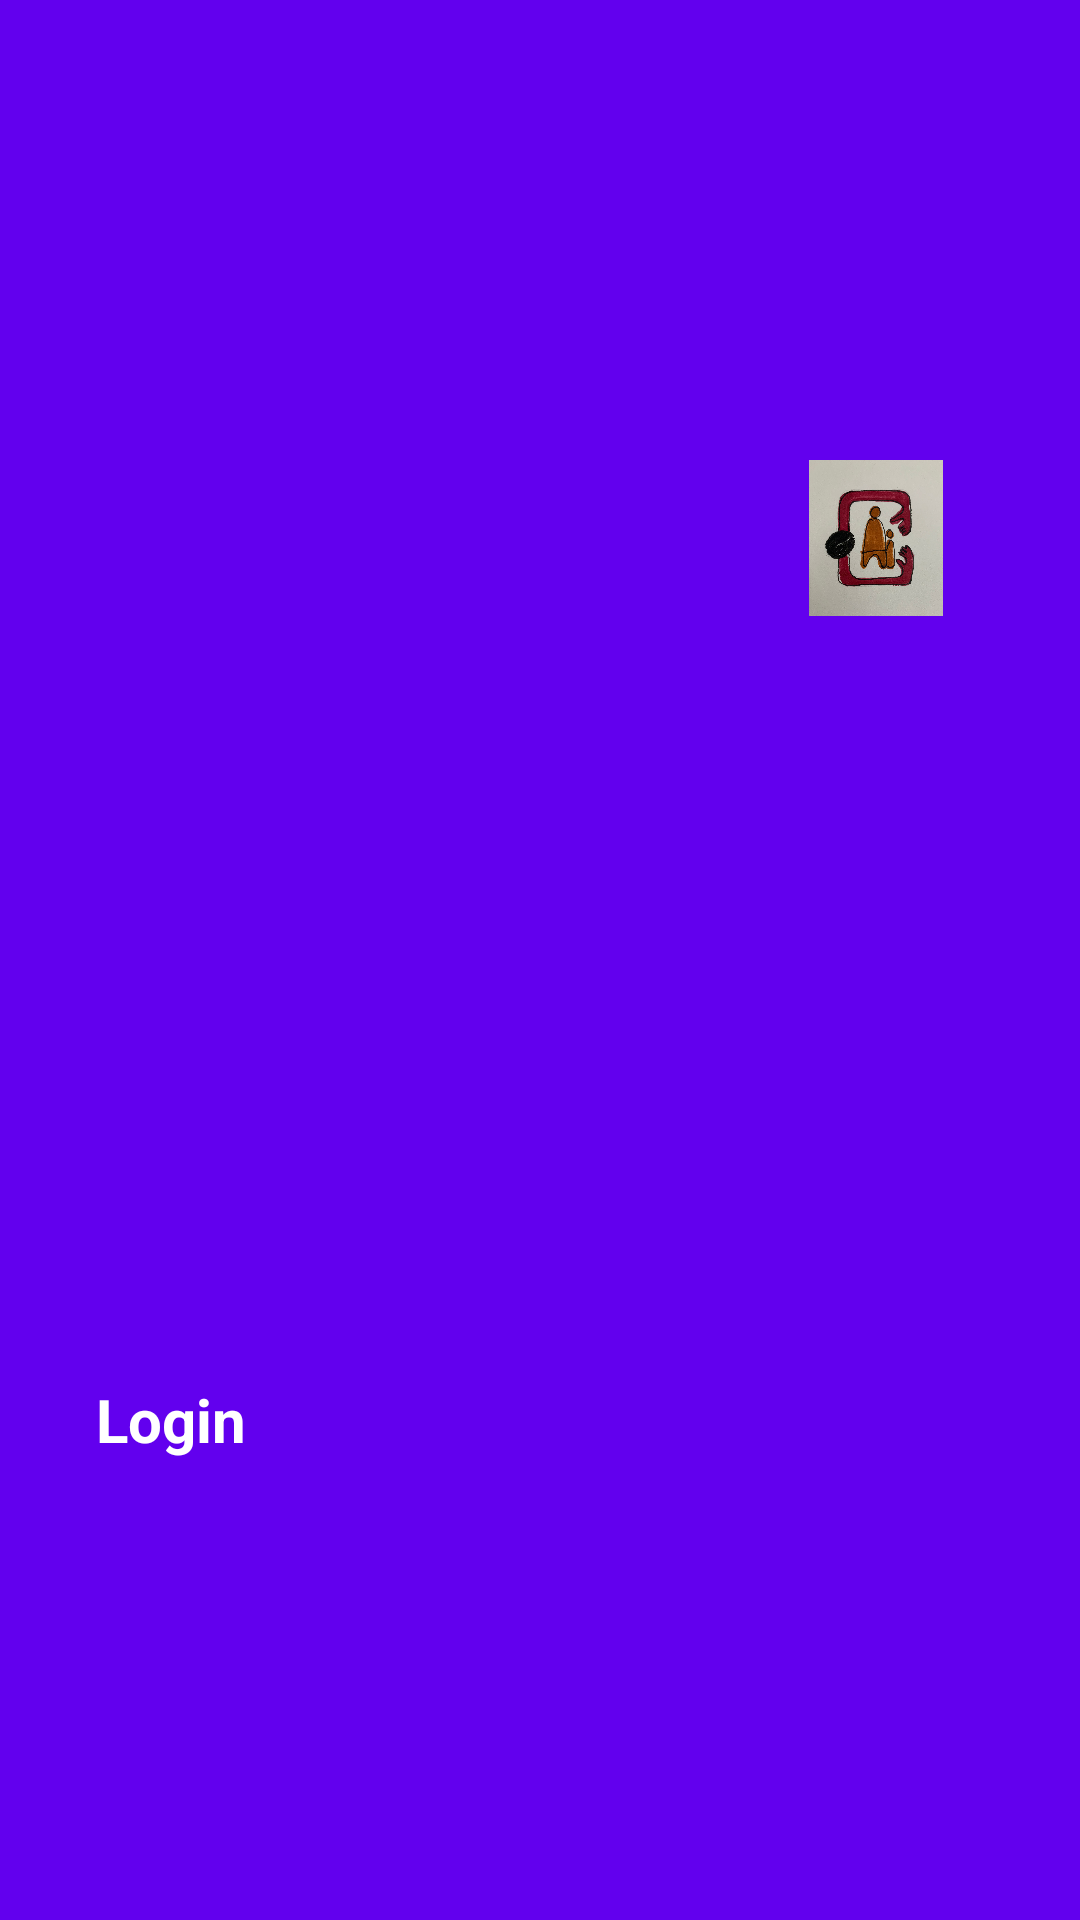

Reconstruct the res/layout file that produces this screen, plus the resources it refers to.
<!-- AndroidManifest.xml: application theme Theme.Comeai_new -->
<!-- res/layout/toolbar_custom.xml -->
<?xml version="1.0" encoding="utf-8"?>
<androidx.appcompat.widget.Toolbar xmlns:android="http://schemas.android.com/apk/res/android"
    android:id="@+id/customToolbar"
    android:layout_width="match_parent"
    android:layout_height="?attr/actionBarSize"
    android:background="?attr/colorPrimary"
    android:theme="@style/ThemeOverlay.AppCompat.Dark.ActionBar"
	android:popupTheme="@style/ThemeOverlay.AppCompat.Light">





    <RelativeLayout
        android:layout_width="match_parent"
        android:layout_height="match_parent"
        android:paddingStart="16dp"
        android:paddingEnd="16dp"
        android:gravity="center_vertical">

        
        <TextView
            android:id="@+id/toolbarTitle"
            android:layout_width="wrap_content"
            android:layout_height="wrap_content"
            android:text="Login"
            android:textColor="@android:color/white"
            android:textStyle="bold"
            android:textSize="20sp"
            android:layout_centerVertical="true"
            android:layout_alignParentStart="true" />

        
        <ImageView
            android:id="@+id/toolbarLogo"
            android:layout_width="94dp"
            android:layout_height="52dp"
            android:layout_alignParentEnd="true"
            android:layout_marginEnd="5dp"
            android:scaleType="fitCenter"
            android:src="@drawable/splash_logo" />
    </RelativeLayout>
</androidx.appcompat.widget.Toolbar>
<!-- resources referenced by this layout -->
<resources>
  <!-- drawable splash_logo: jpg bitmap (drawable, 306271 bytes) -->
  <style name="Theme.Comeai_new" parent="Theme.AppCompat.Light.NoActionBar">
          <item name="colorPrimary">@color/purple_500</item>
          <item name="colorPrimaryVariant">@color/purple_700</item>
          <item name="colorOnPrimary">@color/white</item>
          <item name="colorSecondary">@color/teal_200</item>
          <item name="colorOnSecondary">@color/black</item>	
  		</style>
  <!-- not gathered from this repository: default colours our renderer supplied (Android Studio template values) -->
  <color name="purple_500">#FF6200EE</color>
  <color name="purple_700">#FF3700B3</color>
  <color name="teal_200">#FF03DAC5</color>
  <color name="black">#FF000000</color>
  <color name="white">#FFFFFFFF</color>
</resources>
